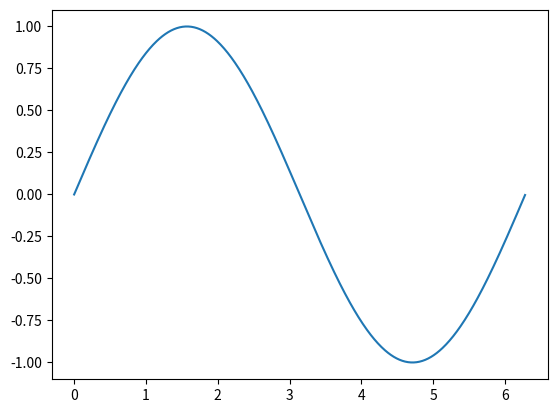
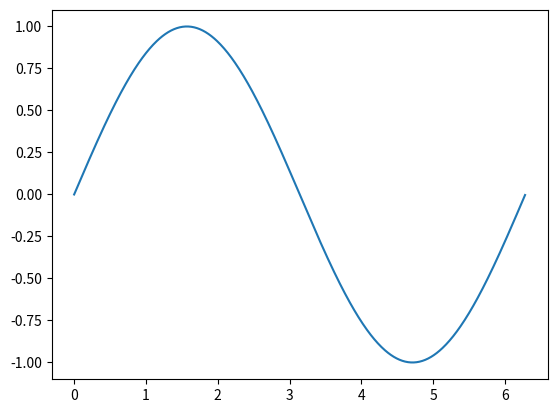
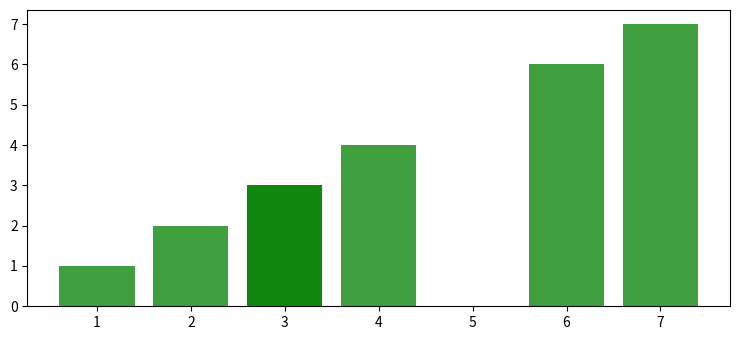

The matplotlib source for these figures, in order:
#example1:

import numpy as np
import matplotlib.pyplot as plt
import matplotlib.animation as animation

fig, ax = plt.subplots()

x = np.arange(0, 2*np.pi, 0.01)
line, = ax.plot(x, np.sin(x))


def animate(i):
    line.set_ydata(np.sin(x + i / 50))  # update the data.
    return line,


ani = animation.FuncAnimation(
    fig, animate, interval=20, blit=True, save_count=50)

# To save the animation, use e.g.
#
# ani.save("movie")
#
# or

# writer = animation.FFMpegWriter(
#     fps=15, metadata=dict(artist='Me'), bitrate=1800)
# ani.save("movie.mp4", writer=writer)
#
# plt.show()
# from matplotlib import rc
# rc('animation', html='jshtml')


#example2
import numpy as np
import matplotlib.pyplot as plt
import matplotlib.animation as animation

fig, ax = plt.subplots()

x = np.arange(0, 2*np.pi, 0.01)
line, = ax.plot(x, np.sin(x))


def animate(i):
    line.set_ydata(np.sin(x + i / 50))  # update the data.
    return line,


ani = animation.FuncAnimation(
    fig, animate, interval=20, blit=True, save_count=50)

# To save the animation, use e.g.
#
# ani.save("movie.mp4")
#
# or
#
# writer = animation.FFMpegWriter(
#     fps=15, metadata=dict(artist='Me'), bitrate=1800)
# ani.save("movie.mp4", writer=writer)

#plt.show()
ani

#example3
import numpy as np
from matplotlib import animation as animation, pyplot as plt, cm

plt.rcParams["figure.figsize"] = [7.50, 3.50]
plt.rcParams["figure.autolayout"] = True

fig = plt.figure()

data = [1, 4, 3, 2, 6, 7, 3]
colors = ['red', 'yellow', 'blue', 'green', 'black']
bars = plt.bar(data, data, facecolor='green', alpha=0.75)

def animate(frame):
   global bars
   index = np.random.randint(1, 7)
   bars[frame].set_height(index)
   bars[frame].set_facecolor(colors[np.random.randint(0, len(colors))])

ani = animation.FuncAnimation(fig, animate, frames=len(data))

plt.show()
ani
